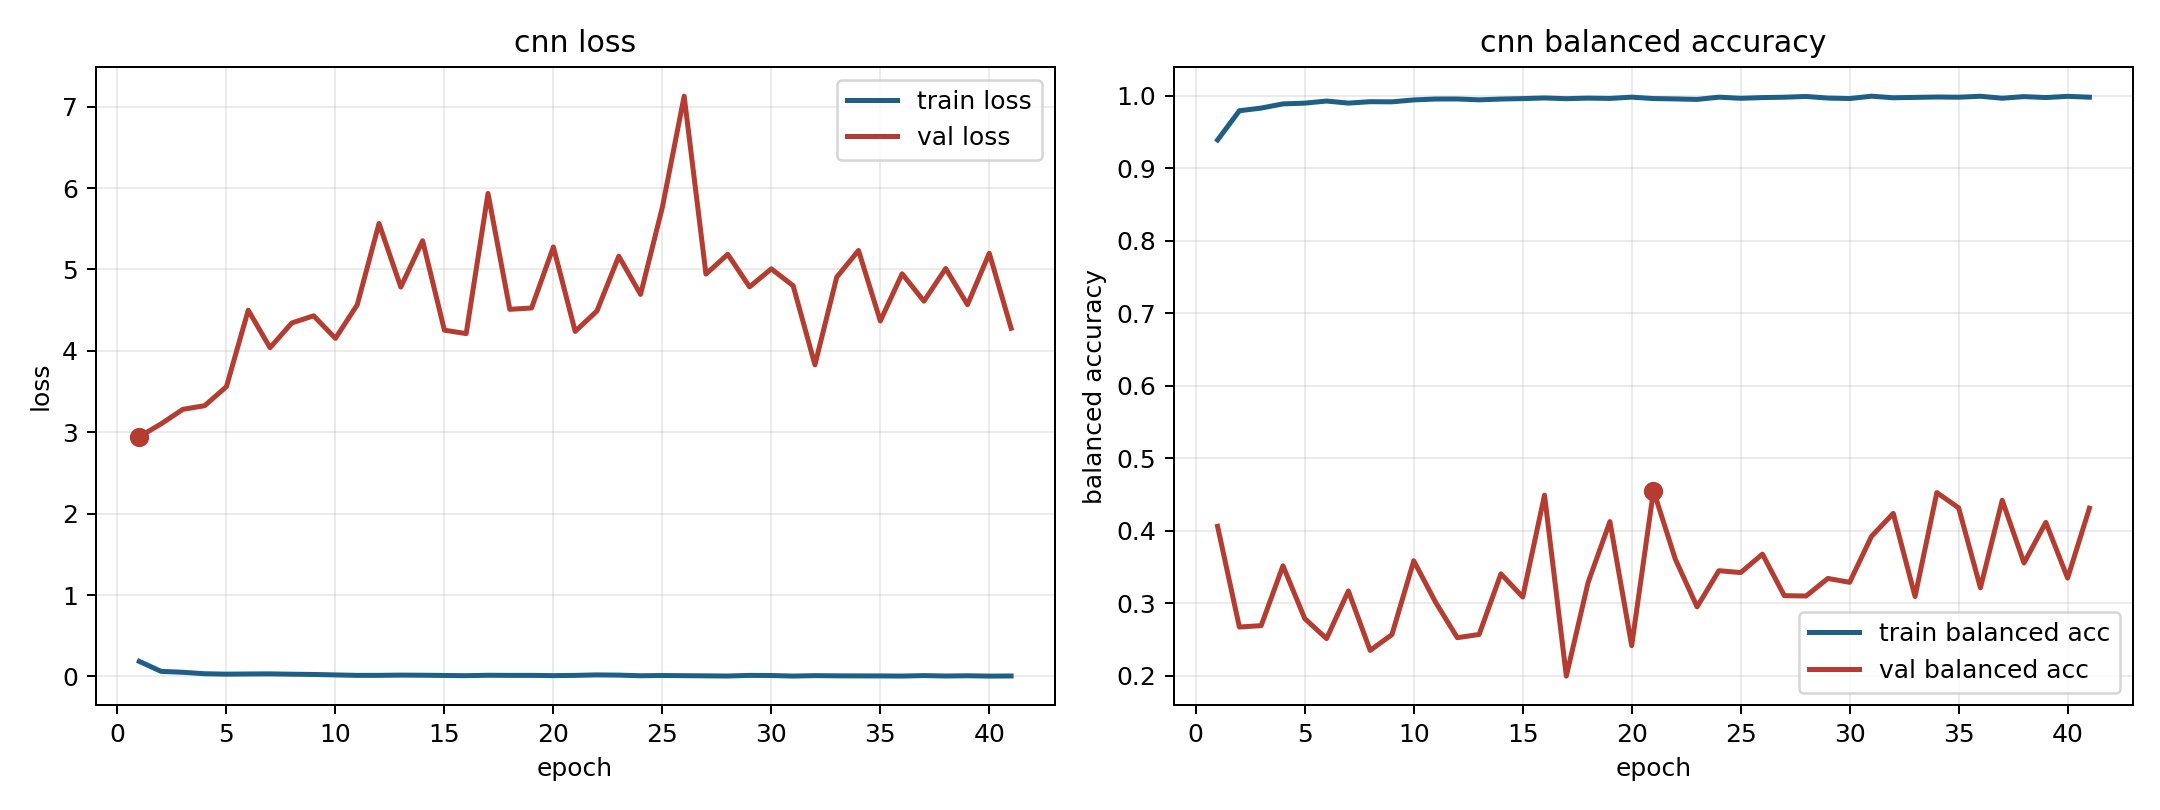

Values plotted in this chart, from the file beside it:
model, fold, epoch, train_loss, train_balanced_accuracy, val_loss, val_balanced_accuracy
cnn, 11, 1, 0.1848, 0.9387, 2.945, 0.406
cnn, 11, 2, 0.0621, 0.979, 3.103, 0.2672
cnn, 11, 3, 0.05063, 0.9827, 3.281, 0.2691
cnn, 11, 4, 0.0328, 0.9884, 3.326, 0.3516
cnn, 11, 5, 0.02777, 0.9895, 3.56, 0.2788
cnn, 11, 6, 0.02997, 0.9924, 4.5, 0.2512
cnn, 11, 7, 0.03124, 0.9895, 4.039, 0.3169
cnn, 11, 8, 0.02699, 0.9914, 4.343, 0.2349
cnn, 11, 9, 0.02388, 0.9913, 4.431, 0.2568
cnn, 11, 10, 0.01827, 0.9939, 4.154, 0.3585
cnn, 11, 11, 0.01282, 0.9952, 4.565, 0.3015
cnn, 11, 12, 0.01302, 0.9952, 5.565, 0.2525
cnn, 11, 13, 0.01598, 0.994, 4.784, 0.2569
cnn, 11, 14, 0.01456, 0.9951, 5.354, 0.3405
cnn, 11, 15, 0.01162, 0.9957, 4.254, 0.3086
cnn, 11, 16, 0.009, 0.9966, 4.212, 0.4491
cnn, 11, 17, 0.01403, 0.9956, 5.934, 0.1995
cnn, 11, 18, 0.01266, 0.9964, 4.511, 0.3286
cnn, 11, 19, 0.01266, 0.996, 4.527, 0.4126
cnn, 11, 20, 0.00953, 0.9977, 5.277, 0.2415
cnn, 11, 21, 0.01263, 0.9958, 4.24, 0.4553
cnn, 11, 22, 0.01855, 0.9953, 4.49, 0.3609
cnn, 11, 23, 0.01583, 0.9946, 5.163, 0.295
cnn, 11, 24, 0.008048, 0.9977, 4.694, 0.3448
cnn, 11, 25, 0.01115, 0.9962, 5.764, 0.3423
cnn, 11, 26, 0.008931, 0.9971, 7.129, 0.3677
cnn, 11, 27, 0.006874, 0.9976, 4.944, 0.3104
cnn, 11, 28, 0.004709, 0.9987, 5.187, 0.31
cnn, 11, 29, 0.01247, 0.9965, 4.786, 0.3342
cnn, 11, 30, 0.01089, 0.9958, 5.008, 0.3288
cnn, 11, 31, 0.004186, 0.999, 4.8, 0.3921
cnn, 11, 32, 0.009547, 0.9969, 3.828, 0.4239
cnn, 11, 33, 0.006962, 0.9974, 4.906, 0.3092
cnn, 11, 34, 0.006189, 0.9979, 5.233, 0.4525
cnn, 11, 35, 0.00597, 0.9976, 4.367, 0.4315
cnn, 11, 36, 0.004247, 0.999, 4.947, 0.3212
cnn, 11, 37, 0.009931, 0.9962, 4.611, 0.442
cnn, 11, 38, 0.004894, 0.9985, 5.012, 0.3555
cnn, 11, 39, 0.007958, 0.9972, 4.568, 0.4114
cnn, 11, 40, 0.003766, 0.9988, 5.2, 0.3346
cnn, 11, 41, 0.005325, 0.9977, 4.278, 0.431
